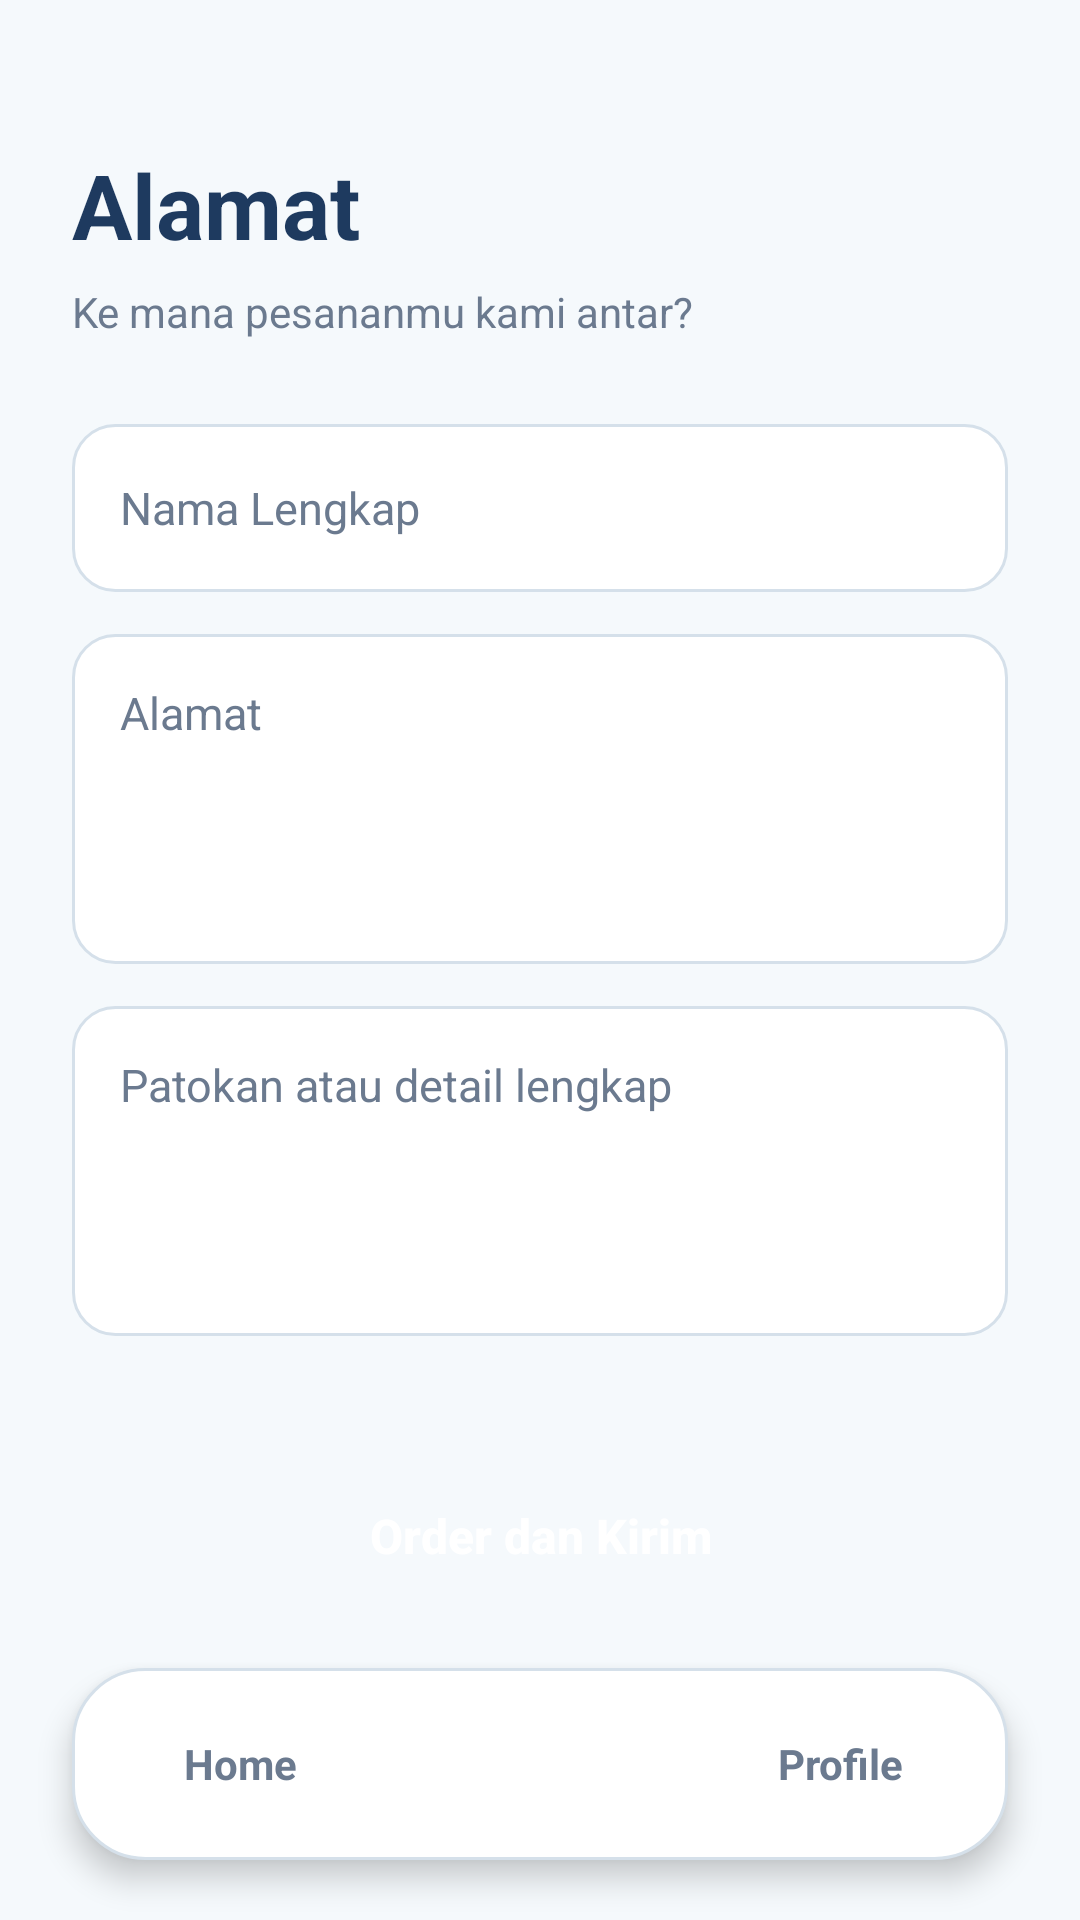

Write the Android layout XML for this screen, with the resource values it uses.
<!-- AndroidManifest.xml: application theme Theme.AppKopiDanNyemilAlden -->
<!-- res/layout/activity_alamat.xml -->
<?xml version="1.0" encoding="utf-8"?>
<LinearLayout xmlns:android="http://schemas.android.com/apk/res/android"
    android:layout_width="match_parent"
    android:layout_height="match_parent"
    android:background="@color/background"
    android:orientation="vertical">

    <ScrollView
        android:layout_width="match_parent"
        android:layout_height="0dp"
        android:layout_weight="1"
        android:fillViewport="true"
        android:scrollbars="none">

        <LinearLayout
            android:layout_width="match_parent"
            android:layout_height="wrap_content"
            android:orientation="vertical"
            android:paddingStart="24dp"
            android:paddingTop="48dp"
            android:paddingEnd="24dp">

            <TextView
                android:layout_width="wrap_content"
                android:layout_height="wrap_content"
                android:text="Alamat"
                android:textColor="@color/primary"
                android:textSize="30sp"
                android:textStyle="bold" />

            <TextView
                android:layout_width="wrap_content"
                android:layout_height="wrap_content"
                android:layout_marginTop="6dp"
                android:text="Ke mana pesananmu kami antar?"
                android:textColor="@color/text_secondary"
                android:textSize="14sp" />

            <EditText
                android:id="@+id/etNamaPenerima"
                android:layout_width="match_parent"
                android:layout_height="56dp"
                android:layout_marginTop="28dp"
                android:background="@drawable/bg_input"
                android:hint="Nama Lengkap"
                android:inputType="textPersonName"
                android:paddingStart="16dp"
                android:paddingEnd="16dp"
                android:textColor="@color/text_primary"
                android:textColorHint="@color/text_secondary"
                android:textSize="15sp" />

            <EditText
                android:id="@+id/etAlamat"
                android:layout_width="match_parent"
                android:layout_height="110dp"
                android:layout_marginTop="14dp"
                android:background="@drawable/bg_input"
                android:gravity="top"
                android:hint="Alamat"
                android:inputType="textMultiLine"
                android:padding="16dp"
                android:textColor="@color/text_primary"
                android:textColorHint="@color/text_secondary"
                android:textSize="15sp" />

            <EditText
                android:id="@+id/etPatokan"
                android:layout_width="match_parent"
                android:layout_height="110dp"
                android:layout_marginTop="14dp"
                android:background="@drawable/bg_input"
                android:gravity="top"
                android:hint="Patokan atau detail lengkap"
                android:inputType="textMultiLine"
                android:padding="16dp"
                android:textColor="@color/text_primary"
                android:textColorHint="@color/text_secondary"
                android:textSize="15sp" />

            <View
                android:layout_width="0dp"
                android:layout_height="0dp"
                android:layout_weight="1" />

            <Button
                android:id="@+id/btnOrder"
                android:layout_width="match_parent"
                android:layout_height="56dp"
                android:layout_marginTop="24dp"
                android:layout_marginBottom="12dp"
                android:background="@drawable/bg_button"
                android:elevation="4dp"
                android:text="Order dan Kirim"
                android:textAllCaps="false"
                android:textColor="@color/surface"
                android:textSize="16sp"
                android:textStyle="bold" />
        </LinearLayout>
    </ScrollView>

    <LinearLayout
        android:layout_width="match_parent"
        android:layout_height="64dp"
        android:layout_marginStart="24dp"
        android:layout_marginTop="4dp"
        android:layout_marginEnd="24dp"
        android:layout_marginBottom="20dp"
        android:background="@drawable/bg_nav"
        android:elevation="6dp"
        android:gravity="center_vertical"
        android:orientation="horizontal"
        android:padding="6dp">

        <TextView
            android:id="@+id/navHome"
            android:layout_width="0dp"
            android:layout_height="match_parent"
            android:layout_weight="1"
            android:gravity="center"
            android:text="Home"
            android:textColor="@color/text_secondary"
            android:textSize="14sp"
            android:textStyle="bold" />

        <TextView
            android:id="@+id/navOrder"
            android:layout_width="0dp"
            android:layout_height="match_parent"
            android:layout_weight="1"
            android:background="@drawable/bg_nav_active"
            android:gravity="center"
            android:text="Order"
            android:textColor="@color/surface"
            android:textSize="14sp"
            android:textStyle="bold" />

        <TextView
            android:id="@+id/navProfile"
            android:layout_width="0dp"
            android:layout_height="match_parent"
            android:layout_weight="1"
            android:gravity="center"
            android:text="Profile"
            android:textColor="@color/text_secondary"
            android:textSize="14sp"
            android:textStyle="bold" />
    </LinearLayout>
</LinearLayout>
<!-- resources referenced by this layout -->
<resources>
  <color name="background">#FFF5F9FC</color>
  <color name="primary">#FF1E3A5F</color>
  <color name="surface">#FFFFFFFF</color>
  <color name="text_primary">#FF14213D</color>
  <color name="text_secondary">#FF6B7A8F</color>
  <!-- drawable bg_input (drawable) -->
  <?xml version="1.0" encoding="utf-8"?>
  <shape xmlns:android="http://schemas.android.com/apk/res/android"
      android:shape="rectangle">
      <solid android:color="@color/surface" />
      <stroke android:width="1dp" android:color="@color/stroke" />
      <corners android:radius="14dp" />
  </shape>
  <!-- drawable bg_nav (drawable) -->
  <?xml version="1.0" encoding="utf-8"?>
  <shape xmlns:android="http://schemas.android.com/apk/res/android"
      android:shape="rectangle">
      <solid android:color="@color/surface" />
      <stroke android:width="1dp" android:color="@color/stroke" />
      <corners android:radius="24dp" />
  </shape>
  <style name="Theme.AppKopiDanNyemilAlden" parent="Base.Theme.AppKopiDanNyemilAlden" />
  <color name="stroke">#FFD5E0EA</color>
  <style name="Base.Theme.AppKopiDanNyemilAlden" parent="Theme.AppCompat.DayNight.NoActionBar">
          
          
      </style>
</resources>
